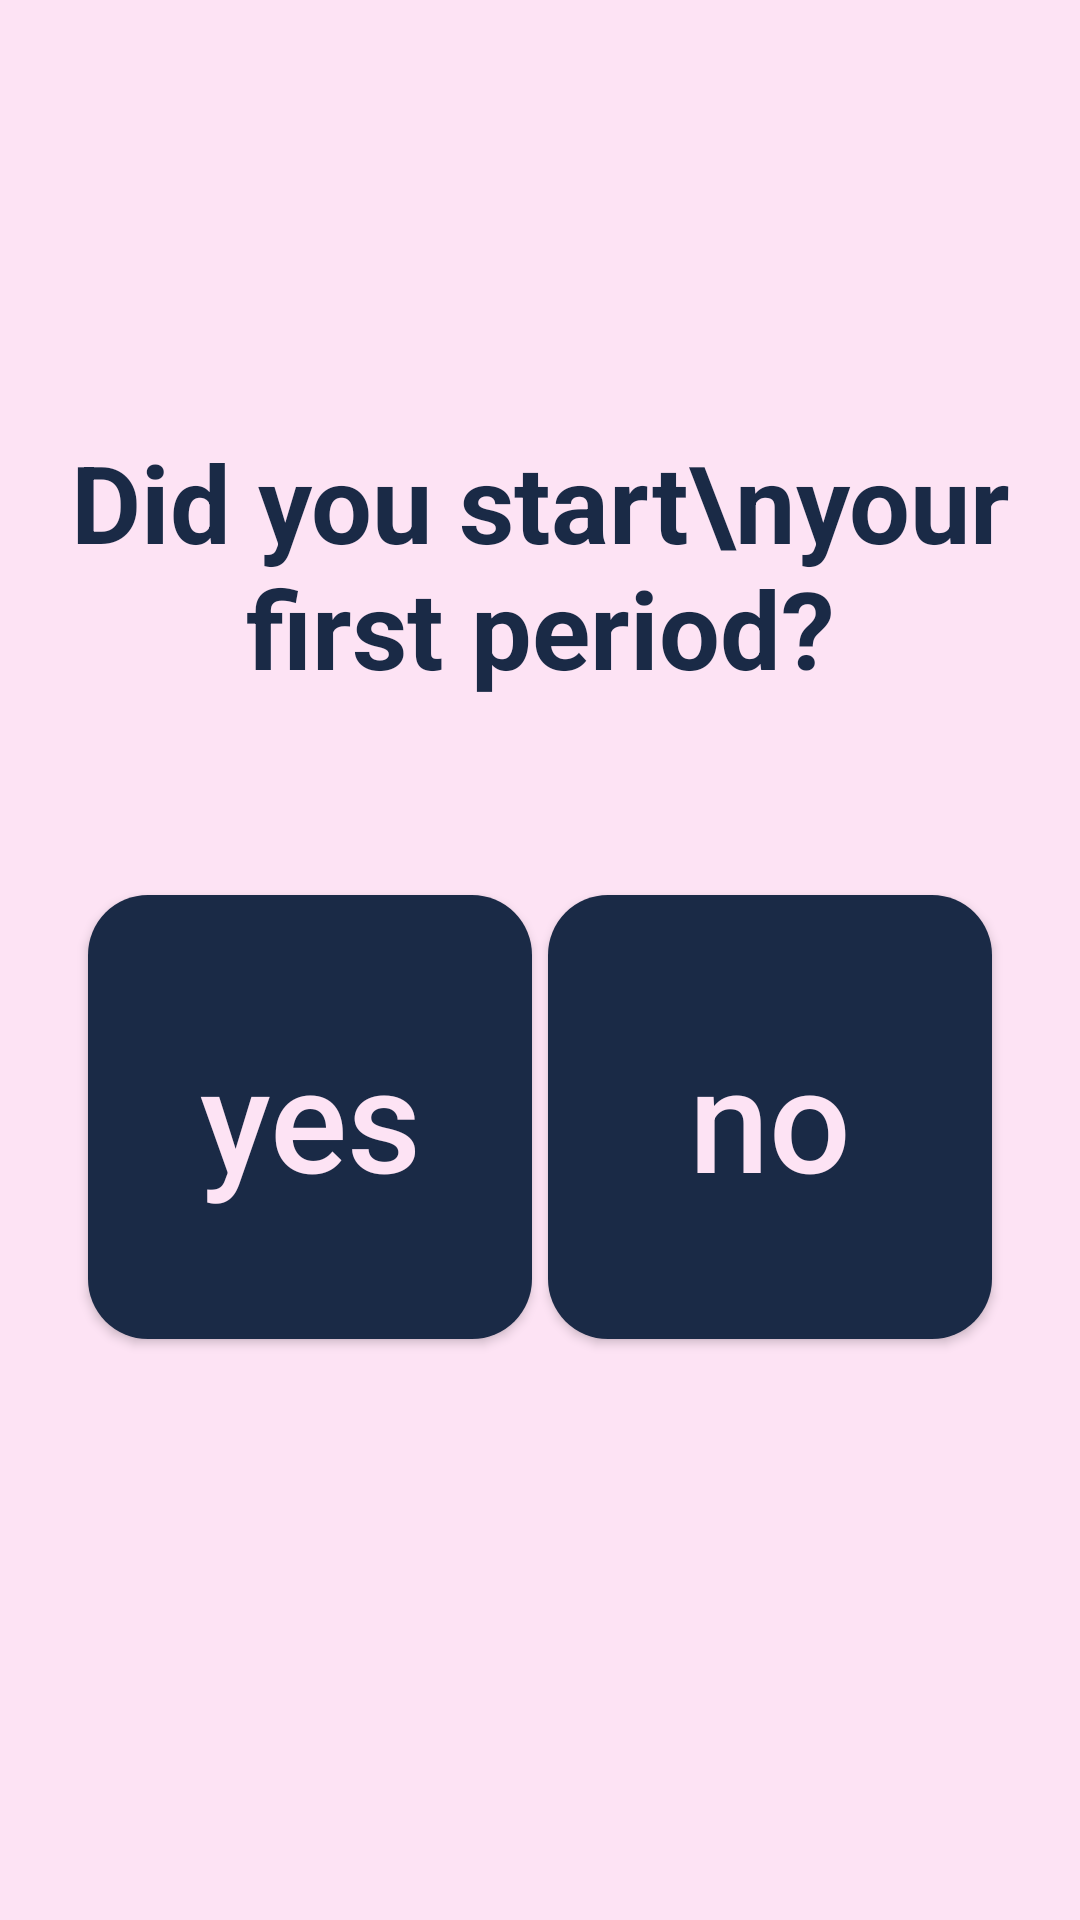

Produce the Android XML layout that renders to this screen, including the resource entries it uses.
<!-- AndroidManifest.xml: application theme Theme.FreePreAndroid -->
<!-- res/layout/activity_first_period.xml -->
<?xml version="1.0" encoding="utf-8"?>
<androidx.constraintlayout.widget.ConstraintLayout xmlns:android="http://schemas.android.com/apk/res/android"
    xmlns:app="http://schemas.android.com/apk/res-auto"
    xmlns:tools="http://schemas.android.com/tools"
    android:layout_width="match_parent"
    android:layout_height="match_parent"
    tools:context=".FirstPeriodActivity"
    android:background="@color/primary_light">

    <TextView
        android:id="@+id/txt_start_first_period"
        android:layout_width="0dp"
        android:layout_height="wrap_content"
        app:layout_constraintStart_toStartOf="parent"
        app:layout_constraintEnd_toEndOf="parent"
        app:layout_constraintTop_toTopOf="parent"
        android:layout_marginTop="143dp"
        android:text="Did you start\nyour first period?"
        android:textColor="@color/primary_dark"
        android:textSize="36dp"
        android:textStyle="bold"
        android:gravity="center">
    </TextView>

    <Button
        android:id="@+id/btn_yes"
        android:layout_width="148dp"
        android:layout_height="148dp"
        app:layout_constraintStart_toStartOf="parent"
        app:layout_constraintTop_toBottomOf="@+id/txt_start_first_period"
        app:layout_constraintEnd_toStartOf="@id/btn_no"
        android:layout_marginStart="24dp"
        android:layout_marginTop="65dp"
        android:background="@drawable/style_first_period_border"
        android:text="yes"
        android:textAllCaps="false"
        android:textColor="@color/primary_light"
        android:textSize="48dp">
    </Button>
    <Button
        android:id="@+id/btn_no"
        android:layout_width="148dp"
        android:layout_height="148dp"
        app:layout_constraintEnd_toEndOf="parent"
        app:layout_constraintTop_toBottomOf="@+id/txt_start_first_period"
        app:layout_constraintStart_toEndOf="@id/btn_yes"
        android:layout_marginEnd="24dp"
        android:layout_marginTop="65dp"
        android:background="@drawable/style_first_period_border"
        android:text="no"
        android:textAllCaps="false"
        android:textColor="@color/primary_light"
        android:textSize="48dp">
    </Button>



</androidx.constraintlayout.widget.ConstraintLayout>
<!-- resources referenced by this layout -->
<resources>
  <color name="primary_dark">#1A2A46</color>
  <color name="primary_light">#FDE3F4</color>
  <!-- drawable style_first_period_border (drawable) -->
  <?xml version="1.0" encoding="utf-8"?>
  <shape xmlns:android="http://schemas.android.com/apk/res/android"
      android:shape="rectangle">
      <solid android:color="@color/primary_dark"/>
      <stroke android:color="@color/primary_dark"/>
  
      <corners
          android:radius="20dp"/>
  
  </shape>
  <style name="Theme.FreePreAndroid" parent="Theme.AppCompat.Light.NoActionBar">
          
          
  
          <item name="colorPrimary">@color/purple_500</item>
          <item name="colorPrimaryVariant">@color/primary_light</item>
          <item name="colorOnPrimary">@color/white</item>
          
          <item name="colorSecondary">@color/primary_light</item>
          <item name="colorSecondaryVariant">@color/primary_light</item>
          <item name="colorOnSecondary">@color/black</item>
          
          <item name="android:statusBarColor">?attr/colorPrimaryVariant</item>
          
  
          
          <item name="android:windowFullscreen">true</item>
      </style>
  <color name="purple_500">#FF6200EE</color>
  <color name="white">#FFFFFFFF</color>
  <color name="black">#FF000000</color>
</resources>
